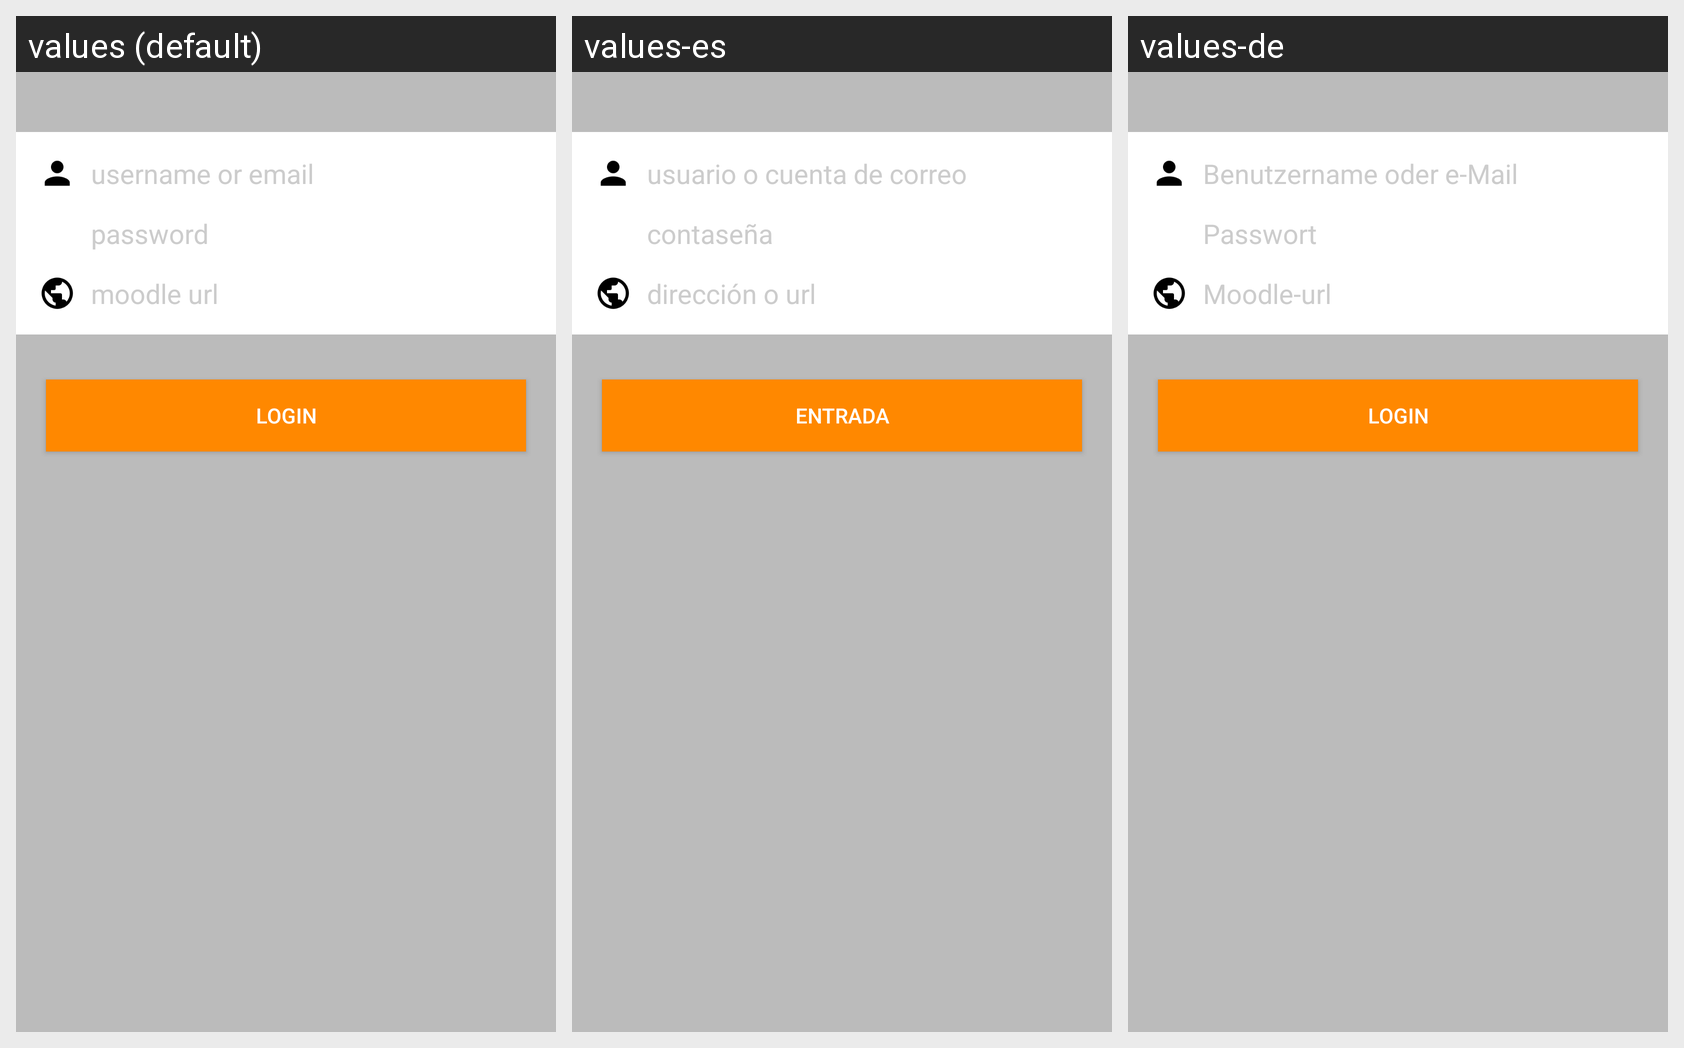

This grid shows one Android layout under several languages. Give, for every string resource on the screen, its name, the default text and each shown locale's text.
Android screen res/layout/frag_normal_login.xml rendered under 3 locales, left to right: values (default), values-es, values-de. Device: Nexus 5 (rendered at 1080×1920; each locale shown at half size, 540×960, under a caption strip naming it); theme Theme.MDroid.
Strings drawn on this screen, with the default value and each locale's value (text and hints the layout hard-codes, and strings that could not be matched under every locale, appear in the picture but are not listed):

activity_login_email_hint
  values: username or email
  values-es: usuario o cuenta de correo
  values-de: Benutzername oder e-Mail

activity_login_password_hint
  values: password
  values-es: contaseña
  values-de: Passwort

activity_login_url_hint
  values: moodle url
  values-es: dirección o url
  values-de: Moodle-url

activity_login_login_button
  values: Login
  values-es: Entrada
  values-de: Login
